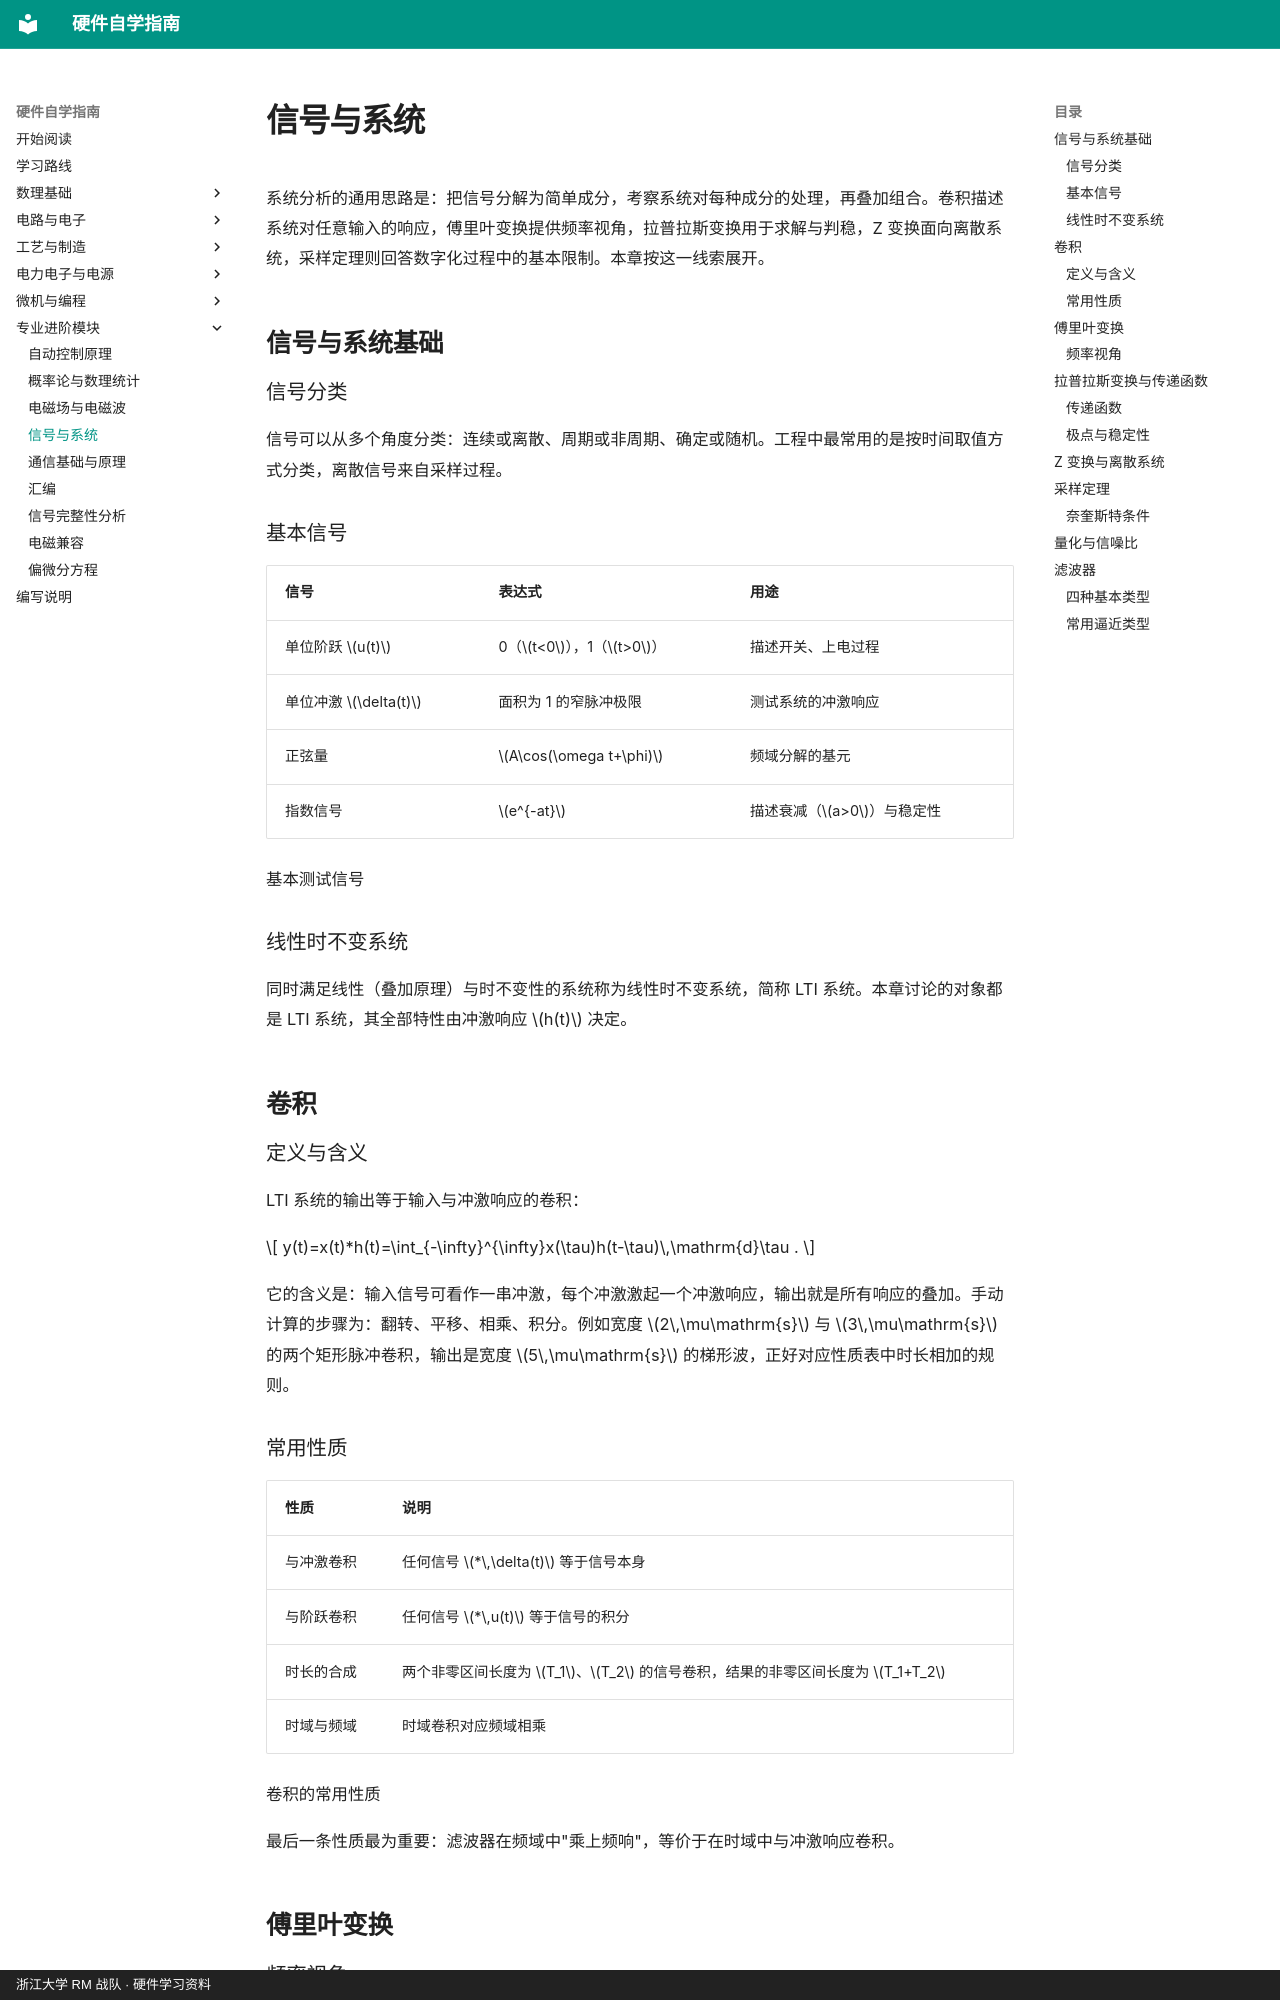

repository: yangl0610/hardware-self-learning · page: chapters/ch10/index.html · generator: mkdocs · copyright: 浙江大学 RM 战队 · 硬件学习资料

# 信号与系统

系统分析的通用思路是：把信号分解为简单成分，考察系统对每种成分的处理，再叠加组合。卷积描述系统对任意输入的响应，傅里叶变换提供频率视角，拉普拉斯变换用于求解与判稳，Z 变换面向离散系统，采样定理则回答数字化过程中的基本限制。本章按这一线索展开。

## 信号与系统基础

### 信号分类

信号可以从多个角度分类：连续或离散、周期或非周期、确定或随机。工程中最常用的是按时间取值方式分类，离散信号来自采样过程。

### 基本信号

| 信号                 | 表达式                 | 用途                      |
|:---------------------|:-----------------------|:--------------------------|
| 单位阶跃 $u(t)$      | 0（$t<0$），1（$t>0$） | 描述开关、上电过程        |
| 单位冲激 $\delta(t)$ | 面积为 1 的窄脉冲极限  | 测试系统的冲激响应        |
| 正弦量               | $A\cos(\omega t+\phi)$ | 频域分解的基元            |
| 指数信号             | $e^{-at}$              | 描述衰减（$a>0$）与稳定性 |

基本测试信号

### 线性时不变系统

同时满足线性（叠加原理）与时不变性的系统称为线性时不变系统，简称 LTI 系统。本章讨论的对象都是 LTI 系统，其全部特性由冲激响应 $h(t)$ 决定。

## 卷积

### 定义与含义

LTI 系统的输出等于输入与冲激响应的卷积：

$$
y(t)=x(t)*h(t)=\int_{-\infty}^{\infty}x(\tau)h(t-\tau)\,\mathrm{d}\tau .
$$

 它的含义是：输入信号可看作一串冲激，每个冲激激起一个冲激响应，输出就是所有响应的叠加。手动计算的步骤为：翻转、平移、相乘、积分。例如宽度 $2\,\mu\mathrm{s}$ 与 $3\,\mu\mathrm{s}$ 的两个矩形脉冲卷积，输出是宽度 $5\,\mu\mathrm{s}$ 的梯形波，正好对应性质表中时长相加的规则。

### 常用性质

| 性质 | 说明 |
|:---|:---|
| 与冲激卷积 | 任何信号 $*\,\delta(t)$ 等于信号本身 |
| 与阶跃卷积 | 任何信号 $*\,u(t)$ 等于信号的积分 |
| 时长的合成 | 两个非零区间长度为 $T_1$、$T_2$ 的信号卷积，结果的非零区间长度为 $T_1+T_2$ |
| 时域与频域 | 时域卷积对应频域相乘 |

卷积的常用性质

最后一条性质最为重要：滤波器在频域中"乘上频响"，等价于在时域中与冲激响应卷积。

## 傅里叶变换
